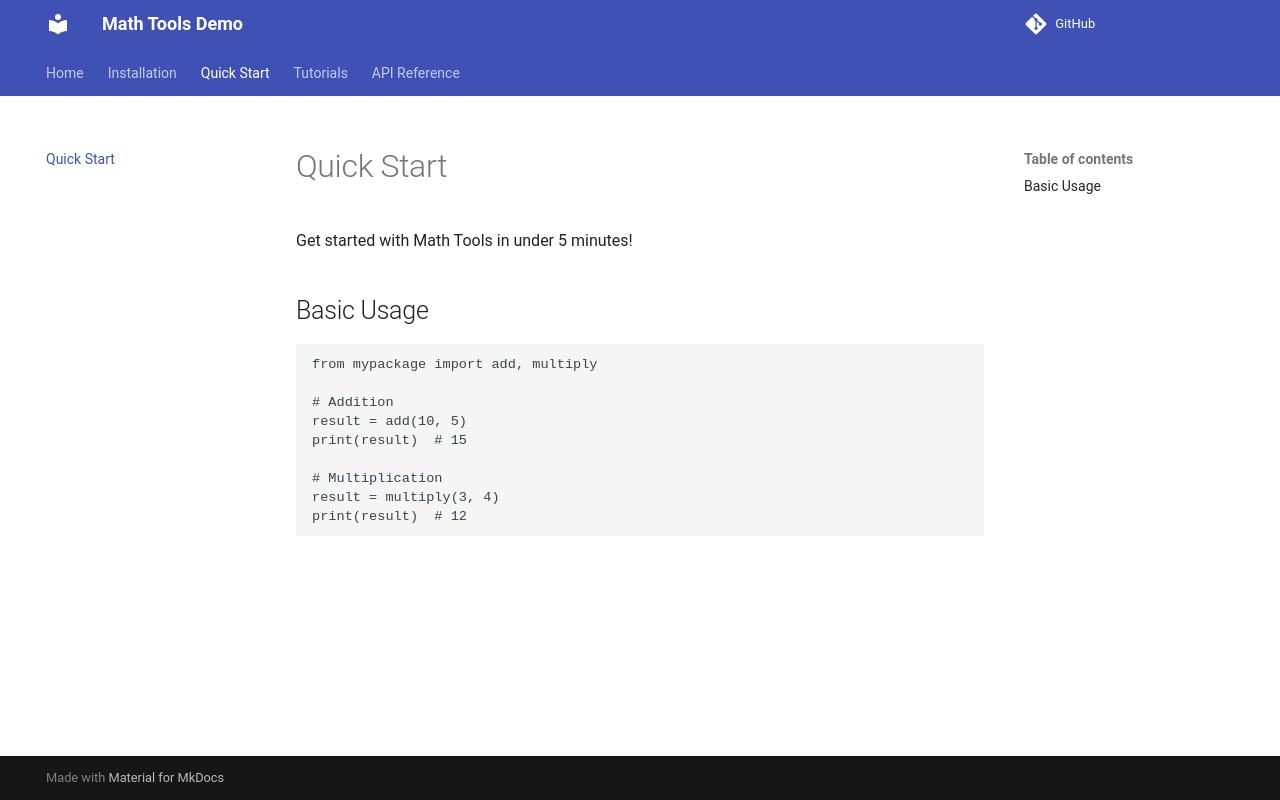

repository: edoardodraetta/demo-docs-mkdocs · page: 0.1/quickstart/index.html · generator: mkdocs

# Quick Start

Get started with Math Tools in under 5 minutes!

## Basic Usage
```python
from mypackage import add, multiply

# Addition
result = add(10, 5)
print(result)  # 15

# Multiplication
result = multiply(3, 4)
print(result)  # 12
```
